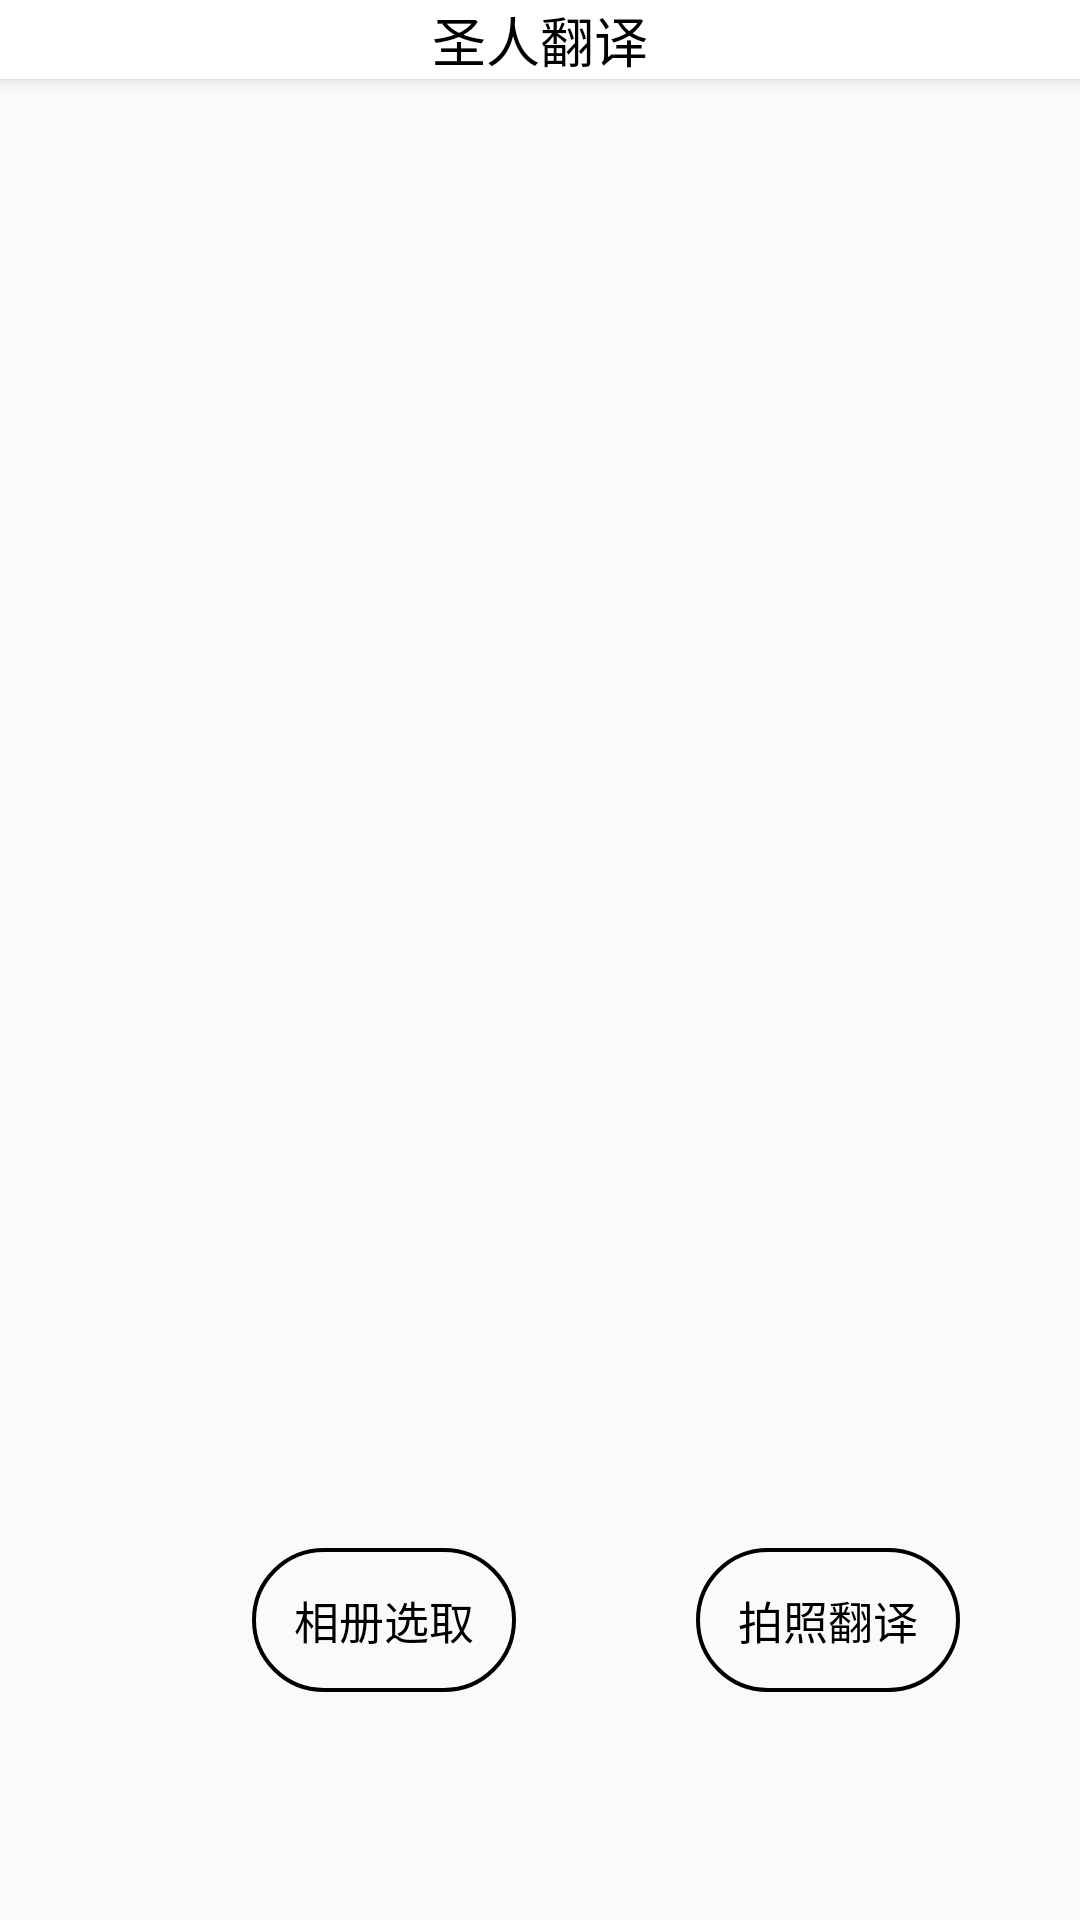

Here is an Android app screen rendered from its layout file. Give the layout XML and the strings, colors and styles it references.
<!-- AndroidManifest.xml: application theme Theme.Test1 -->
<!-- res/layout/activity_image.xml -->
<?xml version="1.0" encoding="utf-8"?>
<androidx.constraintlayout.widget.ConstraintLayout xmlns:android="http://schemas.android.com/apk/res/android"
    xmlns:app="http://schemas.android.com/apk/res-auto"
    xmlns:tools="http://schemas.android.com/tools"
    android:layout_width="match_parent"
    android:layout_height="match_parent">

    
    <androidx.appcompat.widget.Toolbar
        android:layout_width="match_parent"
        android:layout_height="?attr/actionBarSize"
        android:background="#FFF"
        android:elevation="3dp">

        <TextView
            android:layout_width="wrap_content"
            android:layout_height="wrap_content"
            android:layout_gravity="center"
            android:text="圣人翻译"
            android:textColor="#000"
            android:textSize="18sp" />

    </androidx.appcompat.widget.Toolbar>

    <Button
        android:id="@+id/btn_choose"
        android:layout_width="wrap_content"
        android:layout_height="wrap_content"
        android:layout_marginStart="84dp"
        android:layout_marginTop="516dp"
        android:background="@drawable/btn_circle"
        android:text="相册选取"
        android:textColor="@color/black"
        android:textSize="15sp"
        app:layout_constraintStart_toStartOf="parent"
        app:layout_constraintTop_toTopOf="parent" />

    <Button
        android:id="@+id/btn_take_photo"
        android:layout_width="wrap_content"
        android:layout_height="wrap_content"
        android:layout_marginStart="60dp"
        android:layout_marginTop="516dp"
        android:text="拍照翻译"
        android:textColor="@color/black"
        android:textSize="15sp"
        app:layout_constraintStart_toEndOf="@id/btn_choose"
        app:layout_constraintTop_toTopOf="parent"
        android:background="@drawable/btn_circle" />

    <ImageView
        android:id="@+id/iv_photo"
        android:layout_width="0dp"
        android:layout_height="300dp"
        android:scaleType="fitCenter"
        android:layout_marginTop="16dp"
        app:layout_constraintTop_toBottomOf="@id/btn_choose"
        app:layout_constraintStart_toStartOf="parent"
        app:layout_constraintEnd_toEndOf="parent" />

    

</androidx.constraintlayout.widget.ConstraintLayout>
<!-- resources referenced by this layout -->
<resources>
  <color name="black">#FF000000</color>
  <!-- drawable btn_circle (drawable) -->
  <?xml version="1.0" encoding="utf-8"?>
  <selector xmlns:android="http://schemas.android.com/apk/res/android">
      <item android:state_pressed="true">
          <shape>
              <solid android:color="#80000000"/> 
              <corners android:radius="24dp"/>
              <stroke
                  android:width="1.3dp"
              android:color="#FF000000"/> 
          </shape>
      </item>
      <item>
          <shape>
              <solid android:color="#00FFFFFF"/> 
              <corners android:radius="24dp"/>
              <stroke
                  android:width="1.3dp"
              android:color="#FF000000"/> 
          </shape>
      </item>
  </selector>
  <style name="Theme.Test1" parent="android:Theme.Material.Light.NoActionBar" />
</resources>
